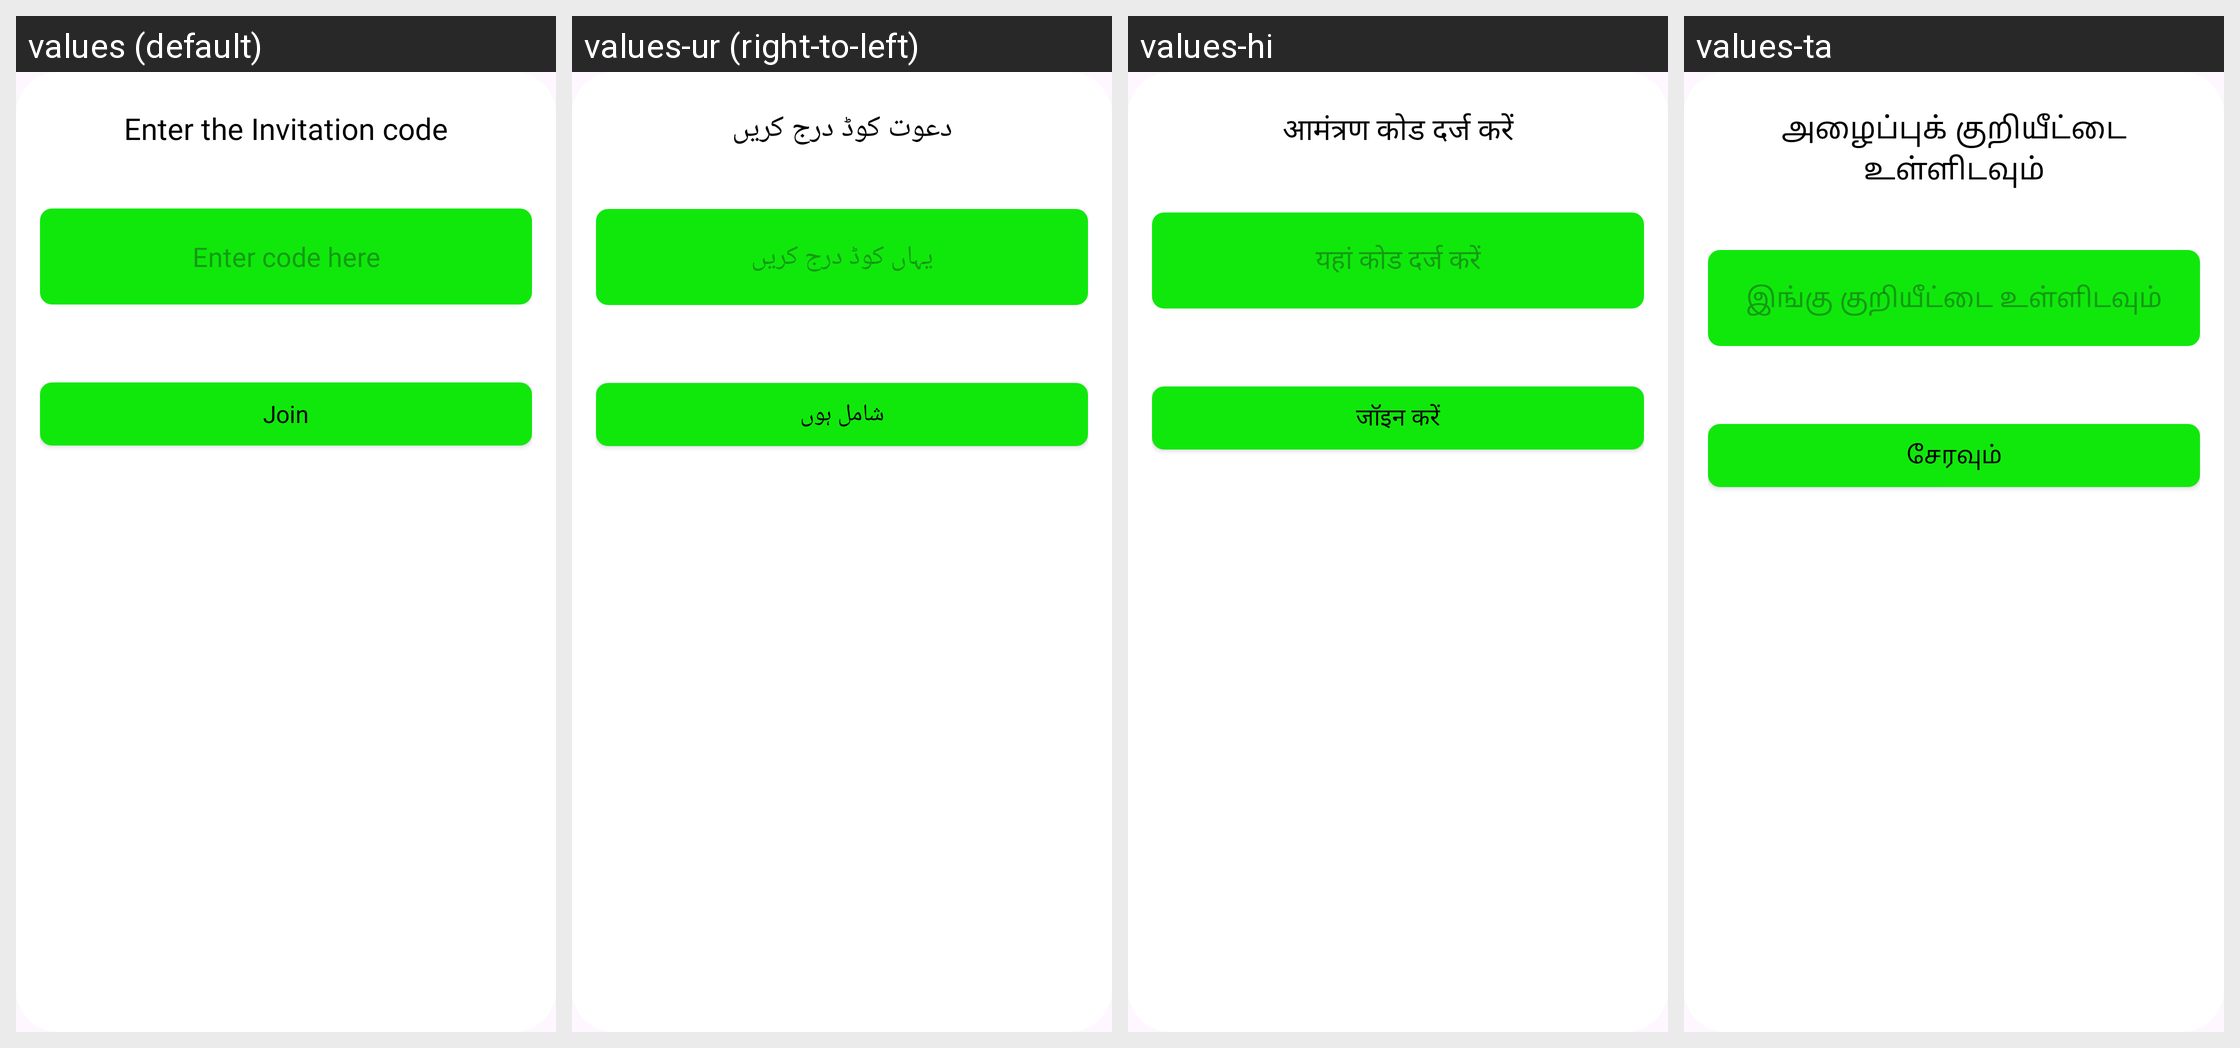

Locale-by-locale string values for the Android screen shown in this grid:
Android screen res/layout/connect_device_layout.xml rendered under 4 locales, left to right: values (default), values-ur (right-to-left), values-hi, values-ta. Device: Nexus 5 (rendered at 1080×1920; each locale shown at half size, 540×960, under a caption strip naming it); theme Theme.LocationTracker.
Strings drawn on this screen, with the default value and each locale's value (text and hints the layout hard-codes, and strings that could not be matched under every locale, appear in the picture but are not listed):

enter_the_invitation_code
  values: Enter the Invitation code
  values-ur: دعوت کوڈ درج کریں
  values-hi: आमंत्रण कोड दर्ज करें
  values-ta: அழைப்புக் குறியீட்டை உள்ளிடவும்

enter_code_here
  values: Enter code here
  values-ur: یہاں کوڈ درج کریں
  values-hi: यहां कोड दर्ज करें
  values-ta: இங்கு குறியீட்டை உள்ளிடவும்

join
  values: Join
  values-ur: شامل ہوں
  values-hi: जॉइन करें
  values-ta: சேரவும்
